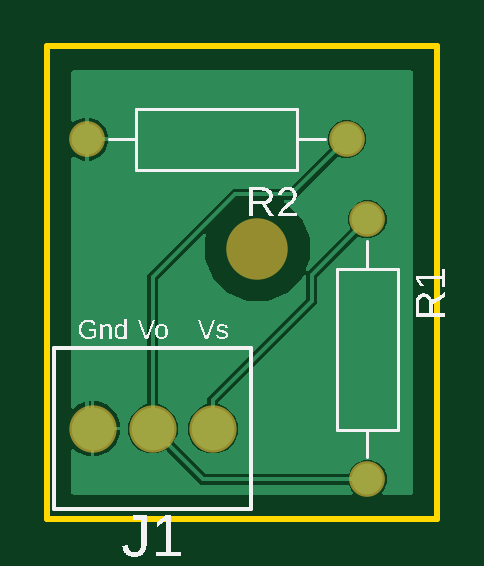
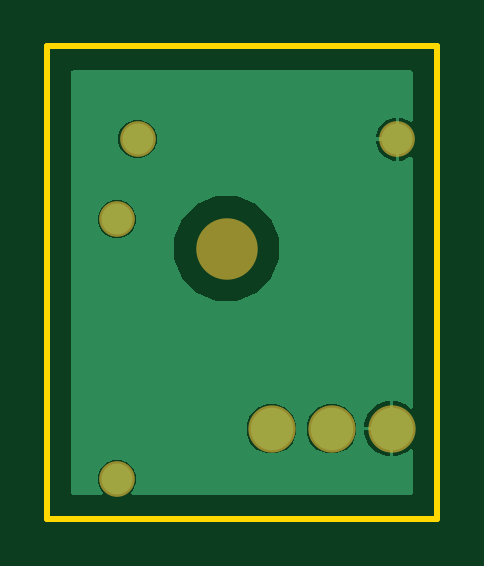
Circuit board: 6 layer files. Board 16.5 x 20.0 mm.
- bottom_copper: copper_bottom.gbr (4087 bytes)
- top_copper: copper_top.gbr (5928 bytes)
- outline: profile.gbr (239 bytes)
- top_silk: silkscreen_top.gbr (17646 bytes)
- bottom_mask: soldermask_bottom.gbr (382 bytes)
- top_mask: soldermask_top.gbr (379 bytes)

=== bottom_copper: copper_bottom.gbr ===
G04 EAGLE Gerber RS-274X export*
G75*
%MOMM*%
%FSLAX34Y34*%
%LPD*%
%INBottom Copper*%
%IPPOS*%
%AMOC8*
5,1,8,0,0,1.08239X$1,22.5*%
G01*
G04 Define Apertures*
%ADD10C,1.800000*%
%ADD11C,1.308000*%
G36*
X129093Y10220D02*
X128796Y10160D01*
X10922Y10160D01*
X10647Y10211D01*
X10392Y10375D01*
X10220Y10625D01*
X10160Y10922D01*
X10160Y28940D01*
X10207Y29204D01*
X10366Y29462D01*
X10614Y29637D01*
X10910Y29702D01*
X11208Y29647D01*
X11461Y29479D01*
X12623Y28317D01*
X16865Y26560D01*
X18398Y26560D01*
X18398Y49640D01*
X16865Y49640D01*
X12623Y47883D01*
X11461Y46721D01*
X11241Y46568D01*
X10946Y46498D01*
X10647Y46549D01*
X10392Y46712D01*
X10220Y46962D01*
X10160Y47260D01*
X10160Y152459D01*
X10207Y152723D01*
X10366Y152981D01*
X10614Y153156D01*
X10910Y153221D01*
X11208Y153166D01*
X11461Y152998D01*
X11557Y152902D01*
X14894Y151520D01*
X15938Y151520D01*
X15938Y169680D01*
X14894Y169680D01*
X11557Y168298D01*
X11461Y168202D01*
X11241Y168049D01*
X10946Y167979D01*
X10647Y168030D01*
X10392Y168193D01*
X10220Y168443D01*
X10160Y168741D01*
X10160Y188978D01*
X10211Y189253D01*
X10375Y189508D01*
X10625Y189680D01*
X10922Y189740D01*
X153978Y189740D01*
X154253Y189689D01*
X154508Y189525D01*
X154680Y189275D01*
X154740Y188978D01*
X154740Y10922D01*
X154689Y10647D01*
X154525Y10392D01*
X154275Y10220D01*
X153978Y10160D01*
X142204Y10160D01*
X141941Y10207D01*
X141682Y10366D01*
X141507Y10614D01*
X141442Y10910D01*
X141498Y11208D01*
X141665Y11461D01*
X142336Y12132D01*
X143564Y15096D01*
X143564Y18304D01*
X142336Y21268D01*
X140068Y23536D01*
X137104Y24764D01*
X133896Y24764D01*
X130932Y23536D01*
X128664Y21268D01*
X127436Y18304D01*
X127436Y15096D01*
X128664Y12132D01*
X129335Y11461D01*
X129488Y11241D01*
X129558Y10946D01*
X129507Y10647D01*
X129344Y10392D01*
X129093Y10220D01*
G37*
%LPC*%
G36*
X17462Y161362D02*
X25780Y161362D01*
X25780Y162406D01*
X24398Y165743D01*
X21843Y168298D01*
X18506Y169680D01*
X17462Y169680D01*
X17462Y161362D01*
G37*
G36*
X125096Y152536D02*
X128304Y152536D01*
X131268Y153764D01*
X133536Y156032D01*
X134764Y158996D01*
X134764Y162204D01*
X133536Y165168D01*
X131268Y167436D01*
X128304Y168664D01*
X125096Y168664D01*
X122132Y167436D01*
X119864Y165168D01*
X118636Y162204D01*
X118636Y158996D01*
X119864Y156032D01*
X122132Y153764D01*
X125096Y152536D01*
G37*
G36*
X17462Y151520D02*
X18506Y151520D01*
X21843Y152902D01*
X24398Y155457D01*
X25780Y158794D01*
X25780Y159838D01*
X17462Y159838D01*
X17462Y151520D01*
G37*
G36*
X84492Y92140D02*
X93308Y92140D01*
X101453Y95514D01*
X107686Y101747D01*
X111060Y109892D01*
X111060Y118708D01*
X107686Y126853D01*
X101453Y133086D01*
X93308Y136460D01*
X84492Y136460D01*
X76347Y133086D01*
X70114Y126853D01*
X66740Y118708D01*
X66740Y109892D01*
X70114Y101747D01*
X76347Y95514D01*
X84492Y92140D01*
G37*
G36*
X133896Y118636D02*
X137104Y118636D01*
X140068Y119864D01*
X142336Y122132D01*
X143564Y125096D01*
X143564Y128304D01*
X142336Y131268D01*
X140068Y133536D01*
X137104Y134764D01*
X133896Y134764D01*
X130932Y133536D01*
X128664Y131268D01*
X127436Y128304D01*
X127436Y125096D01*
X128664Y122132D01*
X130932Y119864D01*
X133896Y118636D01*
G37*
G36*
X19922Y38862D02*
X30700Y38862D01*
X30700Y40395D01*
X28943Y44637D01*
X25697Y47883D01*
X21455Y49640D01*
X19922Y49640D01*
X19922Y38862D01*
G37*
G36*
X67867Y27576D02*
X72053Y27576D01*
X75921Y29178D01*
X78882Y32139D01*
X80484Y36007D01*
X80484Y40193D01*
X78882Y44061D01*
X75921Y47022D01*
X72053Y48624D01*
X67867Y48624D01*
X63999Y47022D01*
X61038Y44061D01*
X59436Y40193D01*
X59436Y36007D01*
X61038Y32139D01*
X63999Y29178D01*
X67867Y27576D01*
G37*
G36*
X42467Y27576D02*
X46653Y27576D01*
X50521Y29178D01*
X53482Y32139D01*
X55084Y36007D01*
X55084Y40193D01*
X53482Y44061D01*
X50521Y47022D01*
X46653Y48624D01*
X42467Y48624D01*
X38599Y47022D01*
X35638Y44061D01*
X34036Y40193D01*
X34036Y36007D01*
X35638Y32139D01*
X38599Y29178D01*
X42467Y27576D01*
G37*
G36*
X19922Y26560D02*
X21455Y26560D01*
X25697Y28317D01*
X28943Y31563D01*
X30700Y35805D01*
X30700Y37338D01*
X19922Y37338D01*
X19922Y26560D01*
G37*
%LPD*%
D10*
X19160Y38100D03*
X69960Y38100D03*
X44560Y38100D03*
D11*
X135500Y126700D03*
X135500Y16700D03*
X126700Y160600D03*
X16700Y160600D03*
M02*

=== top_copper: copper_top.gbr ===
G04 EAGLE Gerber RS-274X export*
G75*
%MOMM*%
%FSLAX34Y34*%
%LPD*%
%INTop Copper*%
%IPPOS*%
%AMOC8*
5,1,8,0,0,1.08239X$1,22.5*%
G01*
G04 Define Apertures*
%ADD10C,1.800000*%
%ADD11C,1.308000*%
%ADD12C,0.152400*%
G36*
X129093Y10220D02*
X128796Y10160D01*
X10922Y10160D01*
X10647Y10211D01*
X10392Y10375D01*
X10220Y10625D01*
X10160Y10922D01*
X10160Y28940D01*
X10207Y29204D01*
X10366Y29462D01*
X10614Y29637D01*
X10910Y29702D01*
X11208Y29647D01*
X11461Y29479D01*
X12623Y28317D01*
X16865Y26560D01*
X18398Y26560D01*
X18398Y49640D01*
X16865Y49640D01*
X12623Y47883D01*
X11461Y46721D01*
X11241Y46568D01*
X10946Y46498D01*
X10647Y46549D01*
X10392Y46712D01*
X10220Y46962D01*
X10160Y47260D01*
X10160Y152459D01*
X10207Y152723D01*
X10366Y152981D01*
X10614Y153156D01*
X10910Y153221D01*
X11208Y153166D01*
X11461Y152998D01*
X11557Y152902D01*
X14894Y151520D01*
X15938Y151520D01*
X15938Y169680D01*
X14894Y169680D01*
X11557Y168298D01*
X11461Y168202D01*
X11241Y168049D01*
X10946Y167979D01*
X10647Y168030D01*
X10392Y168193D01*
X10220Y168443D01*
X10160Y168741D01*
X10160Y188978D01*
X10211Y189253D01*
X10375Y189508D01*
X10625Y189680D01*
X10922Y189740D01*
X153978Y189740D01*
X154253Y189689D01*
X154508Y189525D01*
X154680Y189275D01*
X154740Y188978D01*
X154740Y10922D01*
X154689Y10647D01*
X154525Y10392D01*
X154275Y10220D01*
X153978Y10160D01*
X142204Y10160D01*
X141941Y10207D01*
X141682Y10366D01*
X141507Y10614D01*
X141442Y10910D01*
X141498Y11208D01*
X141665Y11461D01*
X142336Y12132D01*
X143564Y15096D01*
X143564Y18304D01*
X142336Y21268D01*
X140068Y23536D01*
X137104Y24764D01*
X133896Y24764D01*
X130932Y23536D01*
X128664Y21268D01*
X127913Y19456D01*
X127757Y19218D01*
X127507Y19046D01*
X127209Y18986D01*
X67223Y18986D01*
X66937Y19042D01*
X66684Y19209D01*
X53922Y31971D01*
X53761Y32207D01*
X53699Y32504D01*
X53756Y32802D01*
X55084Y36007D01*
X55084Y40193D01*
X53482Y44061D01*
X50521Y47022D01*
X47316Y48349D01*
X47078Y48506D01*
X46906Y48756D01*
X46846Y49053D01*
X46846Y101114D01*
X46902Y101400D01*
X47069Y101653D01*
X65881Y120465D01*
X66095Y120615D01*
X66389Y120687D01*
X66689Y120639D01*
X66945Y120477D01*
X67119Y120229D01*
X67182Y119932D01*
X67124Y119634D01*
X66740Y118708D01*
X66740Y109892D01*
X70114Y101747D01*
X76347Y95514D01*
X84492Y92140D01*
X93308Y92140D01*
X101453Y95514D01*
X107686Y101747D01*
X108070Y102674D01*
X108210Y102894D01*
X108455Y103074D01*
X108750Y103144D01*
X109049Y103093D01*
X109304Y102929D01*
X109476Y102679D01*
X109536Y102382D01*
X109536Y93368D01*
X109480Y93082D01*
X109313Y92829D01*
X67674Y51190D01*
X67674Y49053D01*
X67621Y48773D01*
X67455Y48519D01*
X67204Y48349D01*
X63999Y47022D01*
X61038Y44061D01*
X59436Y40193D01*
X59436Y36007D01*
X61038Y32139D01*
X63999Y29178D01*
X67867Y27576D01*
X72053Y27576D01*
X75921Y29178D01*
X78882Y32139D01*
X80484Y36007D01*
X80484Y40193D01*
X78882Y44061D01*
X75921Y47022D01*
X72768Y48328D01*
X72538Y48476D01*
X72362Y48724D01*
X72297Y49020D01*
X72353Y49318D01*
X72520Y49571D01*
X114108Y91158D01*
X114108Y101759D01*
X114164Y102045D01*
X114331Y102298D01*
X131254Y119221D01*
X131490Y119382D01*
X131787Y119444D01*
X132084Y119386D01*
X133896Y118636D01*
X137104Y118636D01*
X140068Y119864D01*
X142336Y122132D01*
X143564Y125096D01*
X143564Y128304D01*
X142336Y131268D01*
X140068Y133536D01*
X137104Y134764D01*
X133896Y134764D01*
X130932Y133536D01*
X128664Y131268D01*
X127436Y128304D01*
X127436Y125096D01*
X128186Y123284D01*
X128244Y123005D01*
X128189Y122707D01*
X128021Y122454D01*
X110658Y105091D01*
X110444Y104941D01*
X110150Y104868D01*
X109850Y104917D01*
X109594Y105078D01*
X109420Y105327D01*
X109357Y105624D01*
X109415Y105921D01*
X111060Y109892D01*
X111060Y118708D01*
X107686Y126853D01*
X101453Y133086D01*
X100526Y133470D01*
X100306Y133610D01*
X100126Y133855D01*
X100056Y134150D01*
X100107Y134449D01*
X100271Y134704D01*
X100521Y134876D01*
X100818Y134936D01*
X104269Y134936D01*
X122454Y153121D01*
X122690Y153282D01*
X122987Y153344D01*
X123284Y153286D01*
X125096Y152536D01*
X128304Y152536D01*
X131268Y153764D01*
X133536Y156032D01*
X134764Y158996D01*
X134764Y162204D01*
X133536Y165168D01*
X131268Y167436D01*
X128304Y168664D01*
X125096Y168664D01*
X122132Y167436D01*
X119864Y165168D01*
X118636Y162204D01*
X118636Y158996D01*
X119386Y157184D01*
X119444Y156905D01*
X119389Y156607D01*
X119221Y156354D01*
X102598Y139731D01*
X102357Y139568D01*
X102059Y139508D01*
X78458Y139508D01*
X42274Y103324D01*
X42274Y49053D01*
X42221Y48773D01*
X42055Y48519D01*
X41804Y48349D01*
X38599Y47022D01*
X35638Y44061D01*
X34036Y40193D01*
X34036Y36007D01*
X35638Y32139D01*
X38599Y29178D01*
X42467Y27576D01*
X46653Y27576D01*
X49858Y28904D01*
X50138Y28961D01*
X50436Y28906D01*
X50689Y28738D01*
X65013Y14414D01*
X127209Y14414D01*
X127490Y14361D01*
X127744Y14195D01*
X127913Y13944D01*
X128664Y12132D01*
X129335Y11461D01*
X129488Y11241D01*
X129558Y10946D01*
X129507Y10647D01*
X129344Y10392D01*
X129093Y10220D01*
G37*
%LPC*%
G36*
X17462Y161362D02*
X25780Y161362D01*
X25780Y162406D01*
X24398Y165743D01*
X21843Y168298D01*
X18506Y169680D01*
X17462Y169680D01*
X17462Y161362D01*
G37*
G36*
X17462Y151520D02*
X18506Y151520D01*
X21843Y152902D01*
X24398Y155457D01*
X25780Y158794D01*
X25780Y159838D01*
X17462Y159838D01*
X17462Y151520D01*
G37*
G36*
X19922Y38862D02*
X30700Y38862D01*
X30700Y40395D01*
X28943Y44637D01*
X25697Y47883D01*
X21455Y49640D01*
X19922Y49640D01*
X19922Y38862D01*
G37*
G36*
X19922Y26560D02*
X21455Y26560D01*
X25697Y28317D01*
X28943Y31563D01*
X30700Y35805D01*
X30700Y37338D01*
X19922Y37338D01*
X19922Y26560D01*
G37*
%LPD*%
D10*
X19160Y38100D03*
X69960Y38100D03*
X44560Y38100D03*
D11*
X135500Y126700D03*
X135500Y16700D03*
X126700Y160600D03*
X16700Y160600D03*
D12*
X111822Y103022D02*
X135500Y126700D01*
X111822Y103022D02*
X111822Y92105D01*
X69960Y50243D02*
X69960Y38100D01*
X69960Y50243D02*
X111822Y92105D01*
X135500Y16700D02*
X65960Y16700D01*
X44560Y38100D01*
X103322Y137222D02*
X126700Y160600D01*
X103322Y137222D02*
X79405Y137222D01*
X44560Y102377D01*
X44560Y38100D01*
X16700Y40560D02*
X16700Y160600D01*
X16700Y40560D02*
X19160Y38100D01*
M02*

=== outline: profile.gbr ===
G04 EAGLE Gerber RS-274X export*
G75*
%MOMM*%
%FSLAX34Y34*%
%LPD*%
%IN*%
%IPPOS*%
%AMOC8*
5,1,8,0,0,1.08239X$1,22.5*%
G01*
G04 Define Apertures*
%ADD10C,0.254000*%
D10*
X0Y0D02*
X164900Y0D01*
X164900Y199900D01*
X0Y199900D01*
X0Y0D01*
M02*

=== top_silk: silkscreen_top.gbr (17646 bytes, source omitted) ===
=== bottom_mask: soldermask_bottom.gbr ===
G04 EAGLE Gerber RS-274X export*
G75*
%MOMM*%
%FSLAX34Y34*%
%LPD*%
%INSoldermask Bottom*%
%IPPOS*%
%AMOC8*
5,1,8,0,0,1.08239X$1,22.5*%
G01*
G04 Define Apertures*
%ADD10C,2.603200*%
%ADD11C,2.003200*%
%ADD12C,1.511200*%
D10*
X88900Y114300D03*
D11*
X19160Y38100D03*
X69960Y38100D03*
X44560Y38100D03*
D12*
X135500Y126700D03*
X135500Y16700D03*
X126700Y160600D03*
X16700Y160600D03*
M02*

=== top_mask: soldermask_top.gbr ===
G04 EAGLE Gerber RS-274X export*
G75*
%MOMM*%
%FSLAX34Y34*%
%LPD*%
%INSoldermask Top*%
%IPPOS*%
%AMOC8*
5,1,8,0,0,1.08239X$1,22.5*%
G01*
G04 Define Apertures*
%ADD10C,2.603200*%
%ADD11C,2.003200*%
%ADD12C,1.511200*%
D10*
X88900Y114300D03*
D11*
X19160Y38100D03*
X69960Y38100D03*
X44560Y38100D03*
D12*
X135500Y126700D03*
X135500Y16700D03*
X126700Y160600D03*
X16700Y160600D03*
M02*

